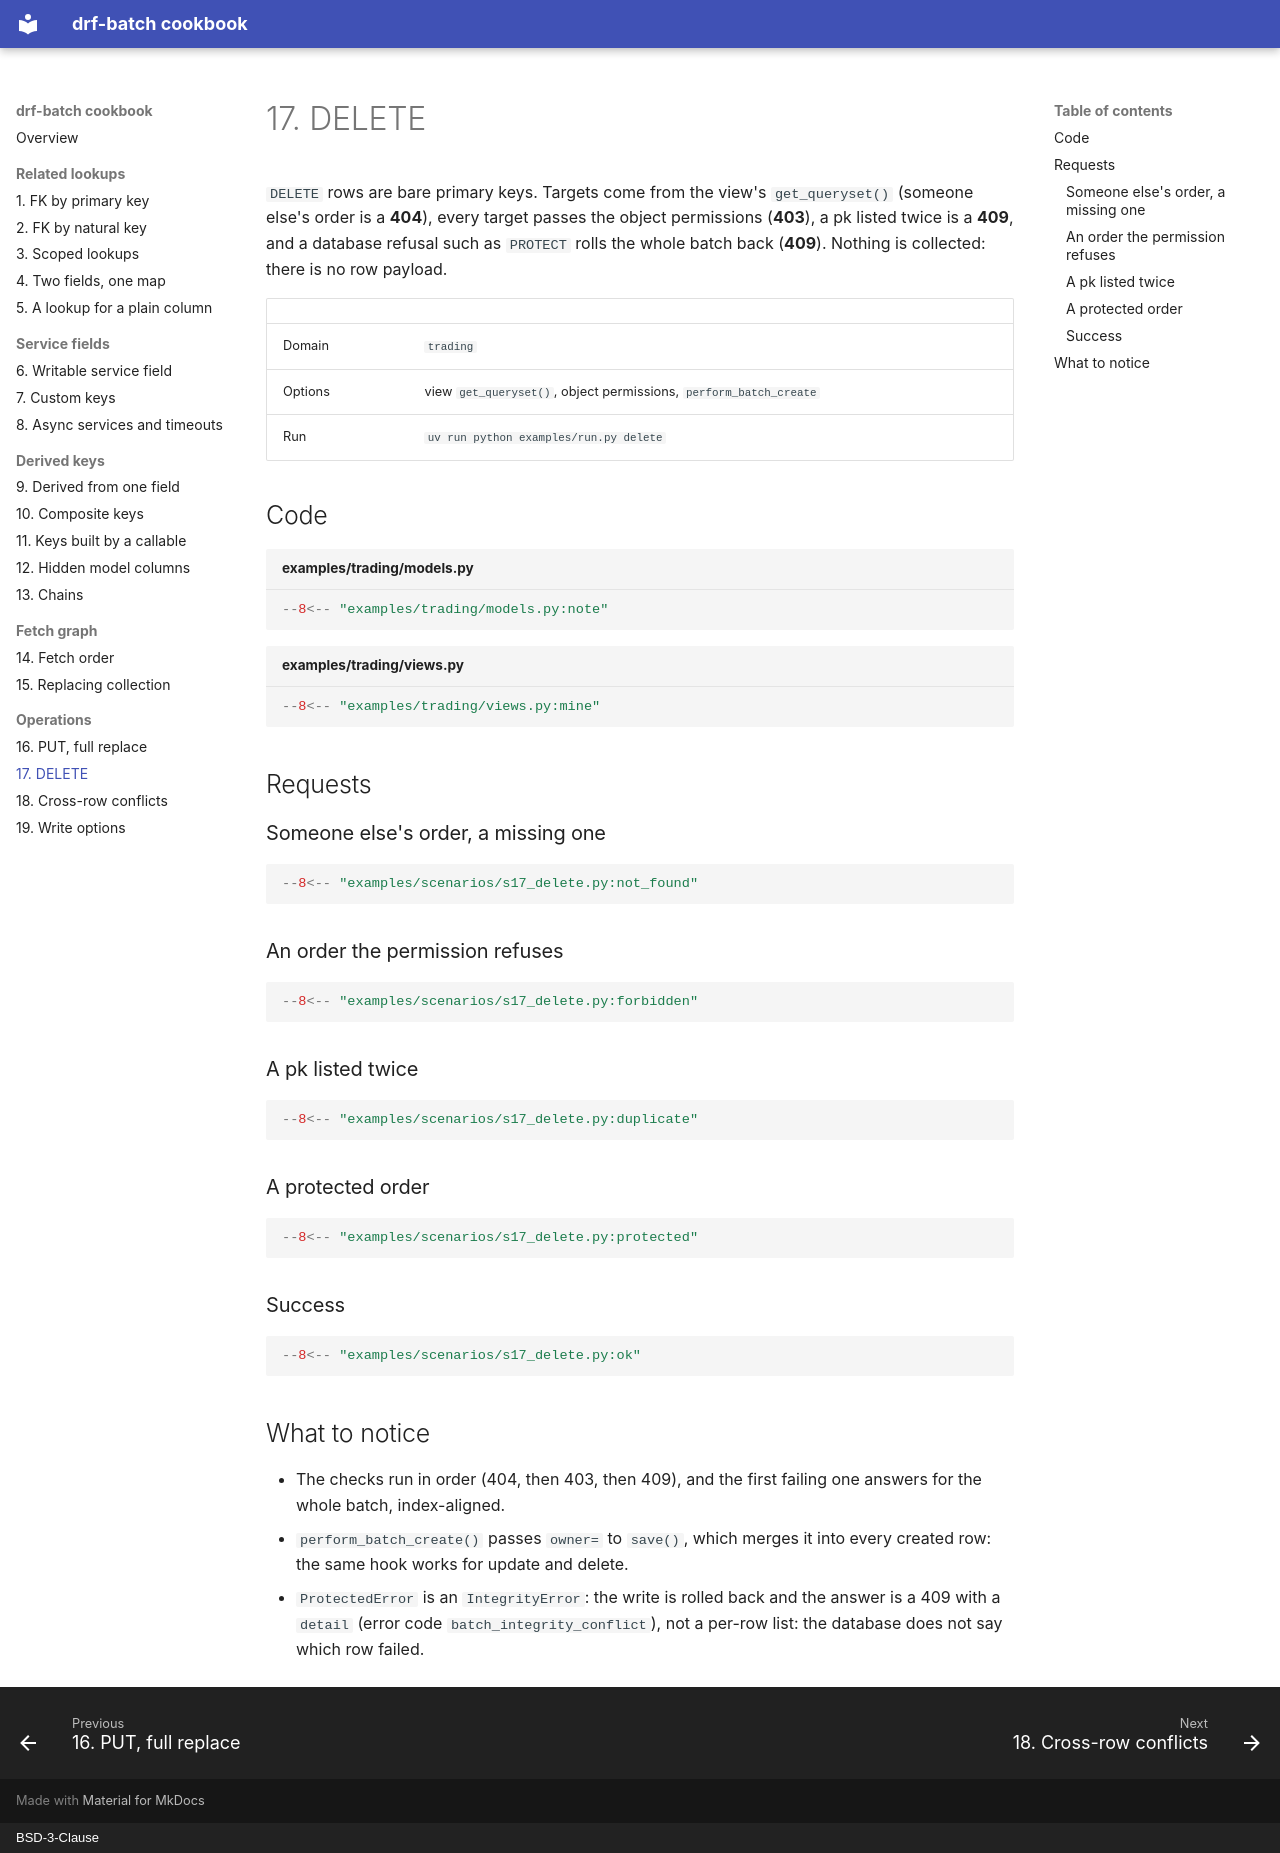

repository: matink112/drf-batch-cookbook · page: 17-delete/index.html · generator: mkdocs · copyright: BSD-3-Clause

# 17. DELETE

`DELETE` rows are bare primary keys. Targets come from the view's
`get_queryset()` (someone else's order is a **404**), every target passes the
object permissions (**403**), a pk listed twice is a **409**, and a database
refusal such as `PROTECT` rolls the whole batch back (**409**). Nothing is
collected: there is no row payload.

| | |
|---|---|
| Domain | `trading` |
| Options | view `get_queryset()`, object permissions, `perform_batch_create` |
| Run | `uv run python examples/run.py delete` |

## Code

```python title="examples/trading/models.py"
--8<-- "examples/trading/models.py:note"
```

```python title="examples/trading/views.py"
--8<-- "examples/trading/views.py:mine"
```

## Requests

### Someone else's order, a missing one

```python
--8<-- "examples/scenarios/s17_delete.py:not_found"
```

### An order the permission refuses

```python
--8<-- "examples/scenarios/s17_delete.py:forbidden"
```

### A pk listed twice

```python
--8<-- "examples/scenarios/s17_delete.py:duplicate"
```

### A protected order

```python
--8<-- "examples/scenarios/s17_delete.py:protected"
```

### Success

```python
--8<-- "examples/scenarios/s17_delete.py:ok"
```

## What to notice

- The checks run in order (404, then 403, then 409), and the first failing
  one answers for the whole batch, index-aligned.
- `perform_batch_create()` passes `owner=` to `save()`, which merges it into
  every created row: the same hook works for update and delete.
- `ProtectedError` is an `IntegrityError`: the write is rolled back and the
  answer is a 409 with a `detail` (error code `batch_integrity_conflict`),
  not a per-row list: the database does not say which row failed.
